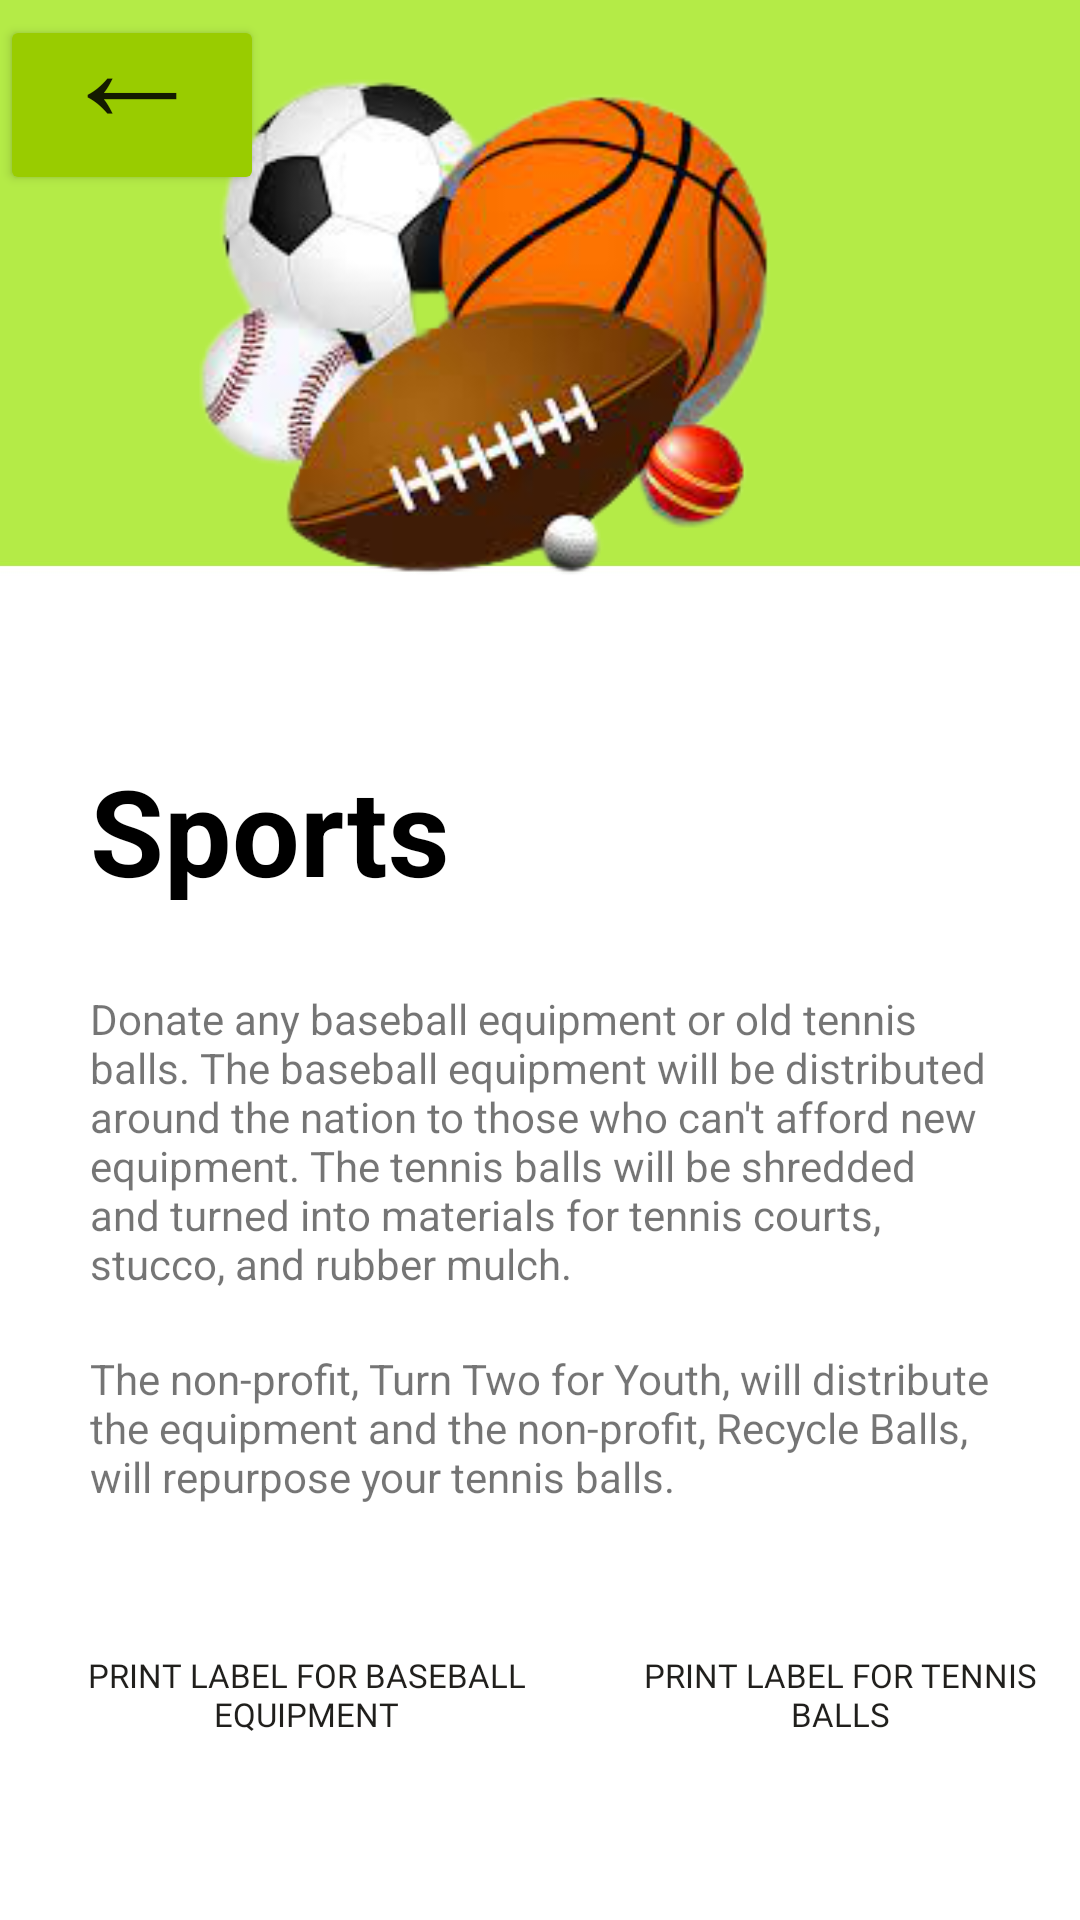

Write the Android layout XML for this screen, with the resource values it uses.
<!-- AndroidManifest.xml: application theme Theme.VolunShip -->
<!-- res/layout/activity_sports.xml -->
<?xml version="1.0" encoding="utf-8"?>
<RelativeLayout xmlns:android="http://schemas.android.com/apk/res/android"
    xmlns:app="http://schemas.android.com/apk/res-auto"
    xmlns:tools="http://schemas.android.com/tools"
    android:layout_width="match_parent"
    android:layout_height="match_parent"
    android:background="@drawable/green4"
    tools:context=".SportsActivity">

    <RelativeLayout
        android:layout_width="match_parent"
        android:layout_height="match_parent"
        android:background="@drawable/green4"
        tools:context=".SportsActivity">

        <Button
            android:id="@+id/legos_print"
            android:layout_width="194dp"
            android:layout_height="70dp"
            android:layout_marginLeft="200dp"
            android:layout_marginTop="530dp"
            android:background="@drawable/rounded_corner"
            android:fontFamily="@font/roboto_bold"
            android:text="Print label for tennis balls"
            android:textColor="#201F1C"
            android:textSize="11sp" />

        <Button
            android:id="@+id/toys_print"
            android:layout_width="194dp"
            android:layout_height="70dp"
            android:layout_marginLeft="5dp"
            android:layout_marginTop="530dp"
            android:background="@drawable/rounded_corner"
            android:fontFamily="@font/roboto_bold"
            android:text="Print label for baseball equipment"
            android:textColor="#201F1C"
            android:textSize="11sp" />


        <ImageView
            android:id="@+id/imageView3"
            android:layout_width="229dp"
            android:layout_height="219dp"
            android:layout_alignParentEnd="true"
            android:layout_marginEnd="88dp"
            android:gravity="center_vertical"
            android:paddingLeft="10dp"
            app:layout_constraintEnd_toEndOf="parent"
            app:layout_constraintStart_toStartOf="parent"
            app:layout_constraintTop_toTopOf="parent"
            app:srcCompat="@drawable/sports_icon2" />

        <TextView
            android:id="@+id/textView5"
            android:layout_width="180dp"
            android:layout_height="50dp"
            android:layout_marginLeft="30dp"
            android:layout_marginTop="250dp"
            android:text="Sports"
            android:textColor="@color/black"
            android:textSize="40sp"
            android:textStyle="bold" />

        <TextView
            android:id="@+id/textView8"
            android:layout_width="wrap_content"
            android:layout_height="wrap_content"
            android:layout_marginLeft="30dp"
            android:layout_marginRight="30dp"
            android:layout_marginTop="330dp"
            android:text="Donate any baseball equipment or old tennis balls. The baseball equipment
will be distributed around the nation to those who can't afford new equipment. The tennis balls
will be shredded and turned into materials for tennis courts, stucco, and rubber mulch." />

        <TextView
            android:layout_width="wrap_content"
            android:layout_height="wrap_content"
            android:layout_marginLeft="30dp"
            android:layout_marginRight="30dp"
            android:layout_marginTop="450dp"
            android:text="The non-profit, Turn Two for Youth, will distribute the equipment and the
non-profit, Recycle Balls, will repurpose your tennis balls." />

        <Button
            android:id="@+id/back_button"
            android:layout_width="wrap_content"
            android:layout_height="60dp"
            android:layout_marginTop="5dp"
            android:backgroundTint="@android:color/holo_green_light"
            android:gravity="bottom|center"
            android:onClick="launchHomePage"
            android:text="←"
            android:textSize="50dp" />
    </RelativeLayout>
</RelativeLayout>
<!-- resources referenced by this layout -->
<resources>
  <color name="black">#FF000000</color>
  <!-- drawable green4: jpg bitmap (drawable, 14750 bytes) -->
  <!-- drawable sports_icon2: png bitmap (drawable, 61206 bytes) -->
  <style name="Theme.VolunShip" parent="Theme.MaterialComponents.Light.NoActionBar">
          
          <item name="colorPrimary">@color/yellow</item>
          <item name="colorPrimaryVariant">@color/purple_700</item>
          <item name="colorOnPrimary">@color/white</item>
          
          <item name="colorSecondary">@color/teal_200</item>
          <item name="colorSecondaryVariant">@color/teal_700</item>
          <item name="colorOnSecondary">@color/black</item>
          
          <item name="android:statusBarColor" tools:targetApi="l">?attr/colorPrimaryVariant</item>
          
      </style>
  <color name="yellow">#Fdd810</color>
  <color name="purple_700">#FF000000</color>
  <color name="white">#FFFFFFFF</color>
  <color name="teal_200">#FF03DAC5</color>
  <color name="teal_700">#FF018786</color>
</resources>
